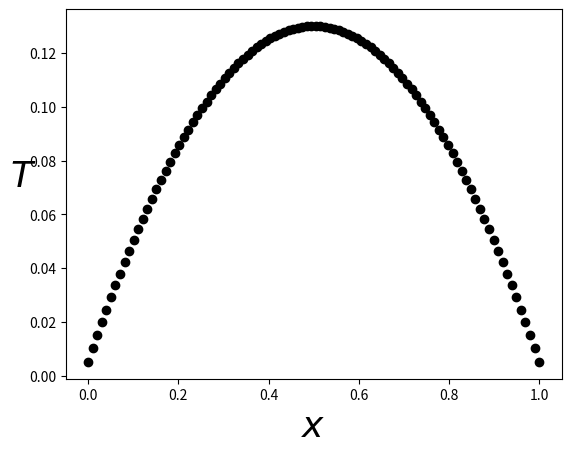

The matplotlib source for this figure:
# Import Pylab
import numpy as np
import matplotlib.pyplot as plt

# For sparse matrices
import scipy.sparse as sp
from scipy.sparse.linalg.dsolve import spsolve

# To estimate execution time
from time import time


N=100              # Number of points in the domain (in each direction)
dx = 1./(N-1);     # Space spacing
x = np.linspace(0.0,1.0,N)

# Definition of the 1D Lalace operator
data = [np.ones(N),-2*np.ones(N),np.ones(N)]     # Diagonal terms
offsets = np.array([-1,0,1])                     # Their positions
LAP = sp.dia_matrix( (data,offsets), shape=(N,N))

# To plot the matrix
#print LAP.todense()



# Number of non-null elements in the 1D Laplace operator
#   print 'Number of non-null elements',LAP.nnz

# To plot the structure of the sparse matrix
#plt.figure()
#plt.spy(LAP)
#plt.draw()

f = -np.ones(N)*dx**2  # Right hand side

# Solving the linear system
t = time()
T = spsolve(LAP,f);
print('temps sparse=',time()-t)

# In order to compare with the full resolution
#LAPfull = LAP.todense()
#t = time(); T2 = np.linalg.solve(LAPfull,f); print 'temps full = ',time()-t


# Plotting
plt.figure()
plt.plot(x,T,'ko')
plt.xlabel(u'$x$', fontsize=26)
plt.ylabel(u'$T$', fontsize=26, rotation=0)
plt.show()